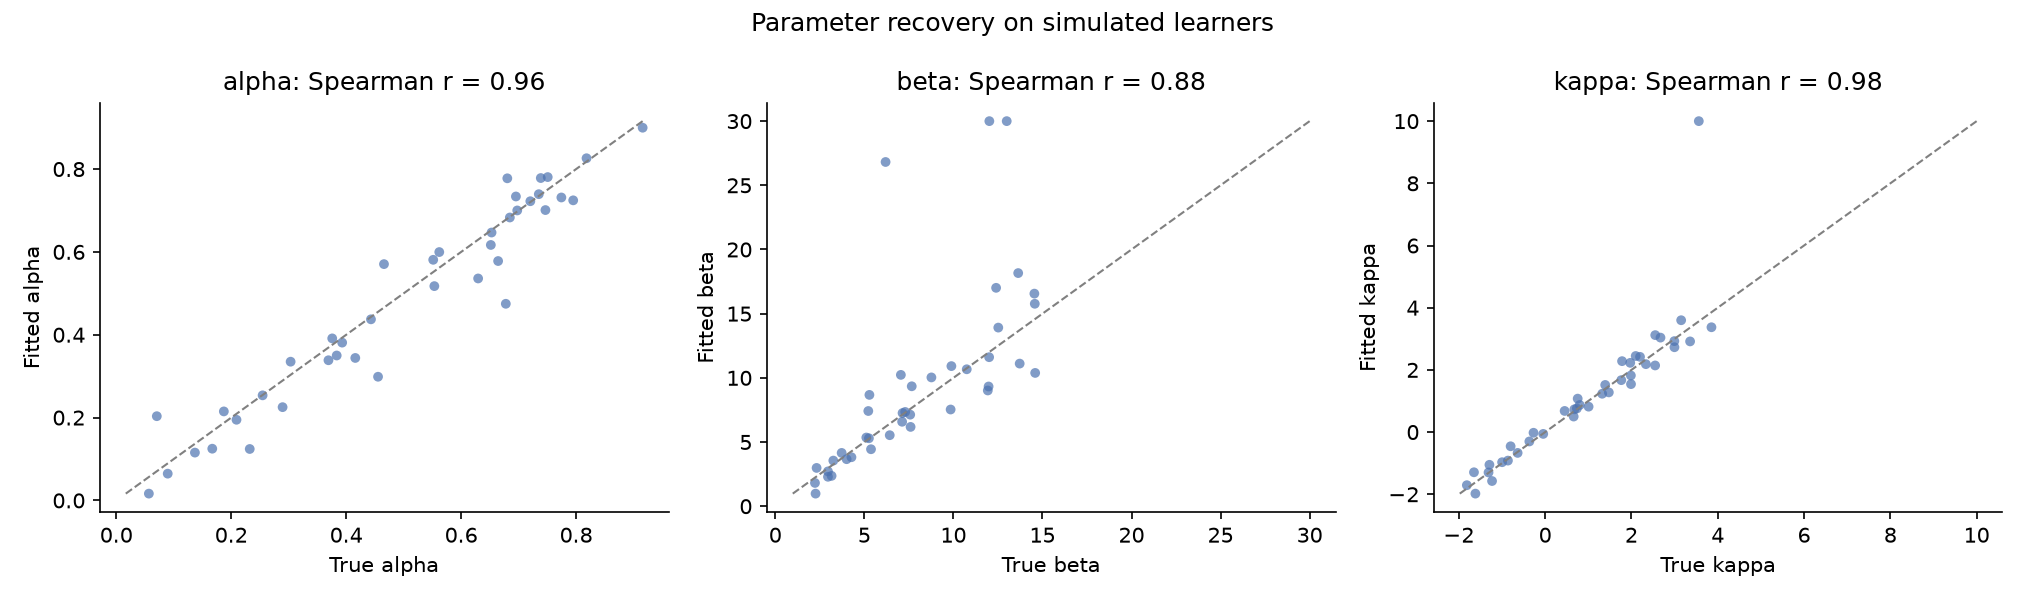

Values plotted in this chart, from the file beside it:
true_alpha, true_beta, true_kappa, fit_alpha, fit_beta, fit_kappa
0.7466, 7.144, 3.152, 0.701, 7.259, 3.597
0.6776, 2.318, 3.854, 0.4747, 2.982, 3.371
0.735, 12, -1.231, 0.7394, 11.61, -1.574
0.4553, 6.191, 3.561, 0.2986, 26.82, 10.0
0.6295, 12.52, 0.6605, 0.5359, 13.91, 0.4993
0.2545, 8.764, -1.617, 0.2537, 10.03, -1.979
0.7949, 9.843, 2.549, 0.7245, 7.534, 2.143
0.3691, 14.59, 3.359, 0.3384, 10.38, 2.916
0.7505, 3.725, 0.8003, 0.7806, 4.152, 0.8713
0.08942, 3.16, 2.098, 0.06463, 2.364, 2.447
0.7203, 14.55, -0.04505, 0.7223, 16.56, -0.05897
0.3834, 7.574, -0.8632, 0.3499, 7.132, -0.9174
0.1669, 7.66, -0.6385, 0.1249, 9.343, -0.67
0.6528, 7.12, 2.996, 0.6468, 6.579, 2.728
0.6802, 5.373, 2.994, 0.7777, 4.439, 2.926
0.7743, 6.425, -0.27, 0.7314, 5.532, -0.02216
0.6642, 2.957, -0.8006, 0.578, 2.713, -0.4565
0.05663, 12.02, 1.989, 0.01644, 30.0, 1.542
0.6846, 11.93, 0.7535, 0.6831, 9.016, 1.076
0.5619, 2.957, -1.313, 0.5996, 2.293, -1.299
0.6516, 7.595, 1.391, 0.6168, 6.178, 1.516
0.7385, 9.886, 1.321, 0.7783, 10.92, 1.233
0.5533, 5.255, -1.815, 0.5174, 5.293, -1.708
0.443, 4.004, 0.4512, 0.4372, 3.664, 0.6795
0.8181, 4.275, -1.65, 0.8261, 3.816, -1.293
0.3032, 5.11, 1.971, 0.335, 5.35, 2.227
0.5513, 11.97, 1.986, 0.5809, 9.326, 1.82
0.4157, 12.4, -0.9982, 0.344, 17.01, -0.9692
0.07044, 2.261, 2.334, 0.2034, 0.9804, 2.184
0.4657, 3.258, 1.006, 0.5705, 3.553, 0.8174
0.1871, 10.75, 0.6769, 0.2149, 10.67, 0.7326
0.3929, 5.221, 1.782, 0.381, 7.417, 2.281
0.3756, 2.227, -1.292, 0.3912, 1.812, -1.053
0.9157, 13.72, 2.198, 0.8998, 11.11, 2.419
0.2893, 14.57, 2.673, 0.2252, 15.77, 3.038
0.6952, 7.291, -0.3666, 0.7338, 7.343, -0.3018
0.1368, 13.64, 0.7347, 0.1155, 18.16, 0.7583
0.2321, 5.283, 1.475, 0.1242, 8.673, 1.277
0.2091, 12.99, 2.551, 0.1948, 30.0, 3.118
0.6975, 7.049, 1.764, 0.7001, 10.23, 1.67
